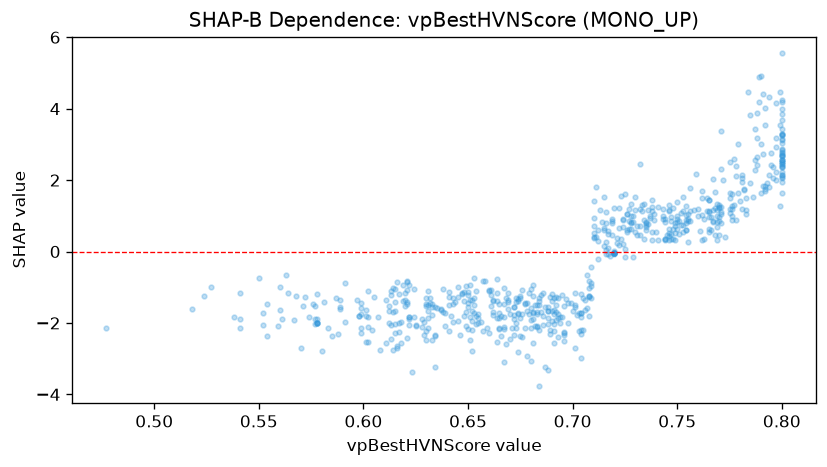

Source data for this figure (header and first rows):
feature_value, shap_value
0.746, 1.311
0.691, -1.645
0.66, -1.117
0.768, 0.4517
0.745, 0.4611
0.779, 2.998
0.686, -2.063
0.649, -2.094
0.622, -2.046
0.8, 4.001
0.615, -2.037
0.62, -1.528
0.635, -1.577
0.688, -1.659
0.746, 0.3352
0.538, -1.826
0.684, -2.204
0.716, 0.8122
0.564, -1.151
0.767, 1.173
0.791, 1.828
0.738, 0.5341
0.765, 1.447
0.664, -1.39
0.783, 1.498
0.541, -1.89
0.696, -1.527
0.667, -1.828
0.8, 2.132
0.675, -1.875
0.611, -1.366
0.751, 0.8462
0.766, 0.6121
0.589, -1.553
0.703, -2.227
0.674, -1.334
0.776, 1.006
0.599, -1.452
0.65, -1.231
0.771, 0.7854
0.617, -1.196
0.572, -1.273
0.662, -1.377
0.613, -1.21
0.647, -1.163
0.765, 1.143
0.764, 1.136
0.708, -1.286
0.675, -1.314
0.786, 1.522
0.643, -1.46
0.77, 0.9784
0.793, 1.929
0.799, 1.268
0.795, 2.436
0.541, -1.162
0.8, 2.518
0.652, -1.344
0.728, 0.9998
0.65, -1.437
... 611 more rows
